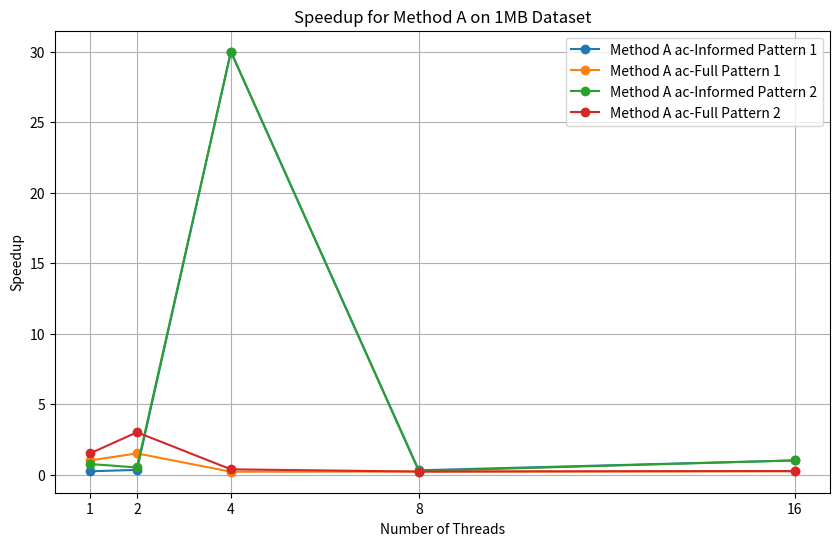
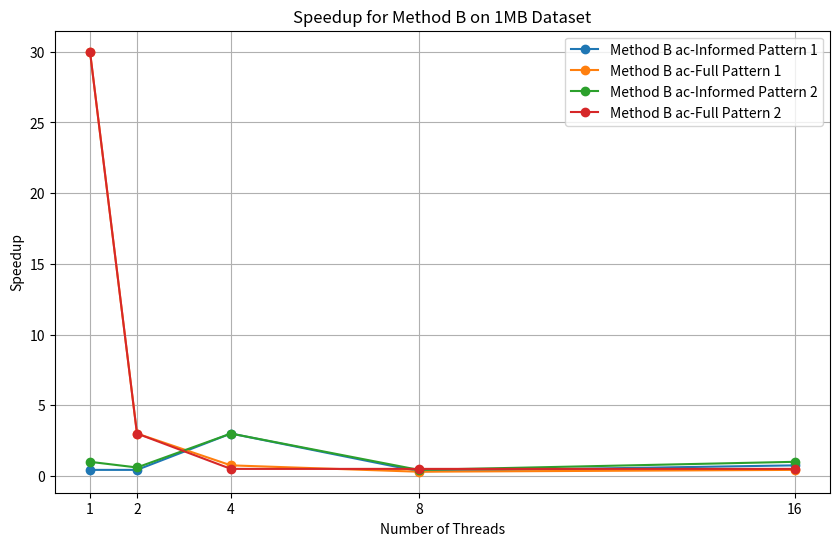

These charts were generated, in order, by the following Python code:
import matplotlib.pyplot as plt

# Thread counts
threads = [1, 2, 4, 8, 16]
# Replace these lists with actual calculated Speedup values for Method A and Method B
# Speedup values for Method A with ac-Informed and ac-Full on the 1MB dataset
speedup_a_ac_informed = [0.23, 0.33, 30, 0.3, 1]  
speedup_a_ac_full = [1, 1.5, 0.2, 0.21, 0.23]  
speedup_a_ac_informed_pattern2 = [0.75, 0.5, 30, 0.25, 1]  
speedup_a_ac_full_pattern2 = [1.5, 3, 0.37, 0.21, 0.25]      

# Speedup values for Method B with ac-Informed and ac-Full on the 1MB dataset
speedup_b_ac_informed = [0.43, 0.43, 3, 0.33, 0.75]  
speedup_b_ac_full = [30, 3, 0.75, 0.3, 0.43]   
speedup_b_ac_informed_pattern2 = [1, 0.6, 3, 0.43, 1]  
speedup_b_ac_full_pattern2 = [30, 3, 0.5, 0.5, 0.5]    

# Plot for Method A
plt.figure(figsize=(10, 6))
plt.plot(threads, speedup_a_ac_informed, marker='o', label="Method A ac-Informed Pattern 1")
plt.plot(threads, speedup_a_ac_full, marker='o', label="Method A ac-Full Pattern 1")
plt.plot(threads, speedup_a_ac_informed_pattern2, marker='o', label="Method A ac-Informed Pattern 2")
plt.plot(threads, speedup_a_ac_full_pattern2, marker='o', label="Method A ac-Full Pattern 2")
plt.xlabel("Number of Threads")
plt.ylabel("Speedup")
plt.xticks(threads)
plt.title("Speedup for Method A on 1MB Dataset")
plt.legend()
plt.grid(True)
plt.savefig("speedup_method_a_1mb.png")
plt.show()

# Plot for Method B
plt.figure(figsize=(10, 6))
plt.plot(threads, speedup_b_ac_informed, marker='o', label="Method B ac-Informed Pattern 1")
plt.plot(threads, speedup_b_ac_full, marker='o', label="Method B ac-Full Pattern 1")
plt.plot(threads, speedup_b_ac_informed_pattern2, marker='o', label="Method B ac-Informed Pattern 2")
plt.plot(threads, speedup_b_ac_full_pattern2, marker='o', label="Method B ac-Full Pattern 2")
plt.xlabel("Number of Threads")
plt.ylabel("Speedup")
plt.xticks(threads)
plt.title("Speedup for Method B on 1MB Dataset")
plt.legend()
plt.grid(True)
plt.savefig("speedup_method_b_1mb.png")
plt.show()
